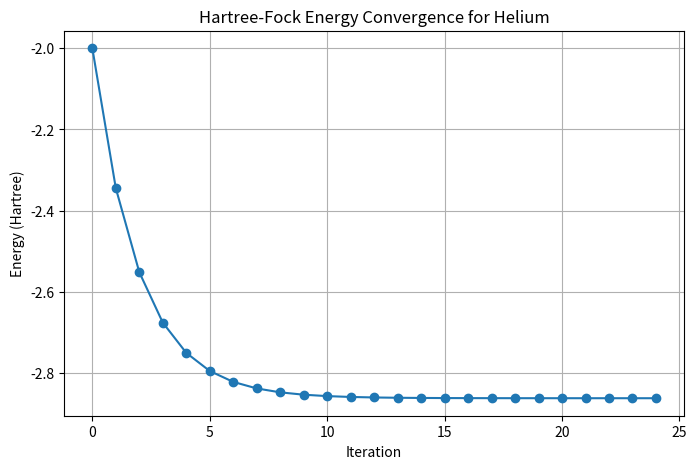

Recreate this plot in Python.
%matplotlib inline
import numpy as np
import matplotlib.pyplot as plt

def hartree_fock_convergence():
    iterations = 25
    energy = np.zeros(iterations)
    # Simple mock simulation of convergence
    energy[0] = -2.0
    target_energy = -2.86168 # Helium ground state in Hartrees
    for i in range(1, iterations):
        energy[i] = energy[i-1] - (energy[i-1] - target_energy) * 0.4
    
    plt.figure(figsize=(8, 5))
    plt.plot(range(iterations), energy, marker='o', linestyle='-')
    plt.title("Hartree-Fock Energy Convergence for Helium")
    plt.xlabel("Iteration")
    plt.ylabel("Energy (Hartree)")
    plt.grid(True)
    plt.show()

if __name__ == "__main__":
    hartree_fock_convergence()
